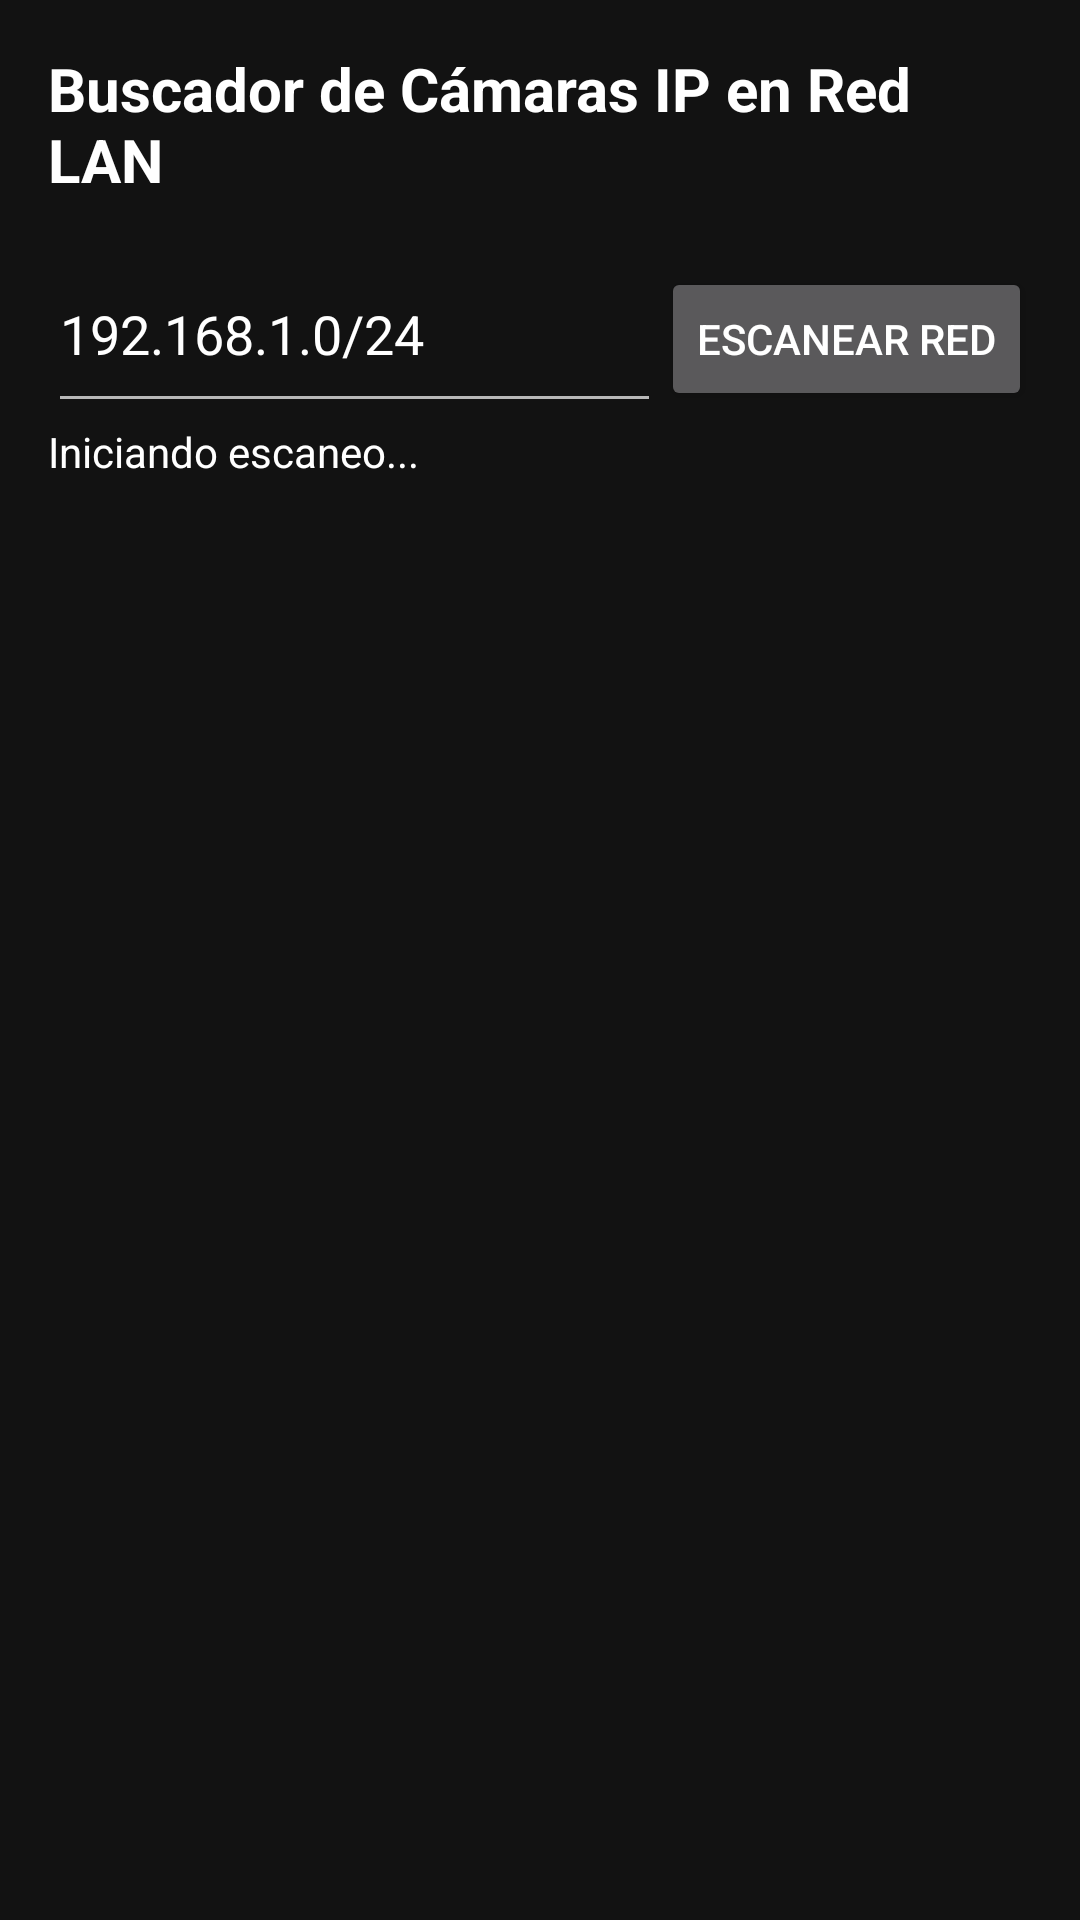

Write the Android layout XML for this screen, with the resource values it uses.
<!-- AndroidManifest.xml: activity theme Theme.AppCompat.NoActionBar -->
<!-- res/layout/activity_descubrimiento_camaras.xml -->
<?xml version="1.0" encoding="utf-8"?>
<LinearLayout xmlns:android="http://schemas.android.com/apk/res/android"
    android:layout_width="match_parent"
    android:layout_height="match_parent"
    android:orientation="vertical"
    android:padding="16dp"
    android:background="#121212"
    android:layout_marginTop="?attr/actionBarSize">

    <TextView
        android:layout_width="wrap_content"
        android:layout_height="wrap_content"
        android:text="Buscador de Cámaras IP en Red LAN"
        android:textColor="#FFFFFF"
        android:textSize="20sp"
        android:textStyle="bold" />

    <LinearLayout
        android:layout_width="match_parent"
        android:layout_height="wrap_content"
        android:layout_marginTop="12dp"
        android:orientation="horizontal">

        <EditText
            android:id="@+id/txtSubredEscaneo"
            android:layout_width="0dp"
            android:layout_height="wrap_content"
            android:layout_weight="1"
            android:text="192.168.1.0/24"
            android:textColor="#FFFFFF"
            android:hint="Segmento CIDR (Ej: 192.168.1.0/24)" />

        <Button
            android:id="@+id/btnIniciarEscaneoLan"
            android:layout_width="wrap_content"
            android:layout_height="wrap_content"
            android:text="Escanear Red" />
    </LinearLayout>

    <ProgressBar
        android:id="@+id/progressEscaneo"
        style="?android:attr/progressBarStyle"
        android:layout_width="match_parent"
        android:layout_height="wrap_content"
        android:layout_marginTop="8dp"
        android:visibility="gone" />

    <TextView
        android:id="@+id/txtProgresoDetalle"
        android:layout_width="match_parent"
        android:layout_height="wrap_content"
        android:text="Iniciando escaneo..."
        android:textColor="#FFFFFF"
        android:visibility="visible" />

    
    <GridView
        android:id="@+id/gridViewCamarasLocalizadas"
        android:layout_width="match_parent"
        android:layout_height="0dp"
        android:layout_weight="1"
        android:layout_marginTop="16dp"
        android:numColumns="2"
        android:horizontalSpacing="8dp"
        android:verticalSpacing="8dp" />

</LinearLayout>
<!-- resources referenced by this layout -->
<resources>

</resources>
